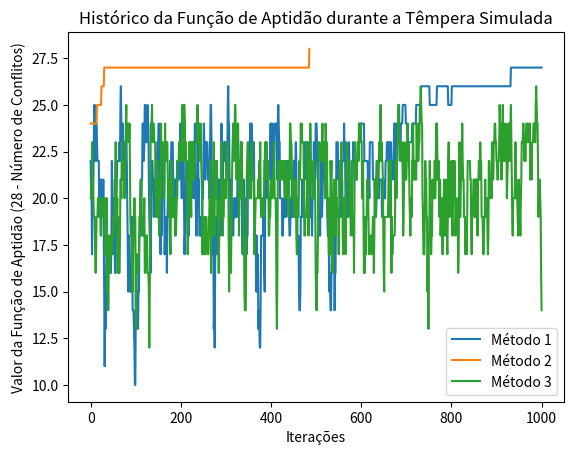

The matplotlib source for this figure:
import numpy as np
import matplotlib.pyplot as plt
import random
import math
import time

def f(board):
    """
    Função de avaliação f(x) que retorna 28 - número de conflitos em um tabuleiro.
    """
    conflitos = 0
    n = len(board)
    
    # Contar conflitos para cada par de rainhas
    for i in range(n):
        for j in range(i + 1, n):
            # Rainhas na mesma linha ou na mesma diagonal
            if board[i] == board[j] or abs(board[i] - board[j]) == abs(i - j):
                conflitos += 1
                
    # A função de aptidão é 28 menos o número de conflitos
    return 28 - conflitos

def perturba_solucao(board):
    """
    Função de perturbação controlada da solução.
    Move uma rainha aleatoriamente para uma nova linha na mesma coluna.
    """
    n = len(board)
    nova_board = board.copy()
    col = random.randint(0, n - 1)  # Seleciona uma coluna aleatória
    nova_linha = random.randint(0, n - 1)  # Nova linha para a rainha
    nova_board[col] = nova_linha
    return nova_board

def tempera_simulada(board_inicial, T0, T_final, nt, metodo, decaimento):
    """
    Algoritmo de Têmpera Simulada para resolver o Problema das 8 Rainhas.
    """
    board_atual = board_inicial
    T = T0
    conflitos_atual = f(board_atual)
    conflitos_hist = [conflitos_atual]
    
    for iteracao in range(nt):
        nova_board = perturba_solucao(board_atual)
        conflitos_novo = f(nova_board)
        delta = conflitos_novo - conflitos_atual
        
        # Aceita a nova solução com base na temperatura
        if delta > 0 or random.uniform(0, 1) < math.exp(delta / T):
            board_atual = nova_board
            conflitos_atual = conflitos_novo
        
        conflitos_hist.append(conflitos_atual)
        
        # Atualizar a temperatura de acordo com o método escolhido
        if metodo == 1:
            T = decaimento * T
        elif metodo == 2:
            T = T / (1 + decaimento * math.sqrt(T))
        elif metodo == 3:
            delta_T = (T0 - T_final) / nt
            T = T - delta_T
        
        # Print statements for debugging
        #print(f"Método {metodo}, Iteração {iteracao}, Temperatura {T:.4f}, Conflitos {conflitos_atual}")
        
        # Parar se encontramos uma solução ótima
        if conflitos_atual == 28:  # Máxima função de aptidão, nenhuma rainha se atacando. valor ótimo 
            break
    
    return board_atual, conflitos_atual, conflitos_hist

def resolver_8_rainhas(T0, T_final, nt, decaimento):
    """
    Resolver o problema das 8 rainhas utilizando Têmpera Simulada
    com três métodos de escalonamento de temperatura.
    """
    max_solucoes = 92
    solucoes = []
    
    for metodo in range(1, 4):
        print(f"Iniciando teste com método de escalonamento {metodo}...")
        solucoes_unicas = set()
        start_time = time.time()
        num_solucoes = 0
        
        while len(solucoes_unicas) < max_solucoes:
            board_inicial = np.random.randint(0, 8, size=8)
            solucao, conflitos, conflitos_hist = tempera_simulada(board_inicial, T0, T_final, nt, metodo, decaimento)
            
            # Adiciona a solução ao conjunto de soluções únicas
            solucoes_unicas.add(tuple(solucao))
            
            # Adiciona os resultados para a solução encontrada
            solucoes.append((solucao, conflitos, time.time() - start_time))
            
            num_solucoes += 1
            
            # Verifica se atingiu o número máximo de soluções
            if len(solucoes_unicas) >= max_solucoes:
                break
        
        end_time = time.time()
        tempo_execucao = end_time - start_time
        
        # Exibir resultados
        print(f"Teste com método de escalonamento {metodo}:")
        print(f"Número de soluções únicas encontradas: {len(solucoes_unicas)}")
        print(f"Tempo de execução total: {tempo_execucao:.4f} segundos")
        print(f"Número total de iterações realizadas: {num_solucoes}")
        print()
        
        # Plotar o gráfico do histórico da função de aptidão
        plt.plot(conflitos_hist, label=f'Método {metodo}')
    
    plt.xlabel('Iterações')
    plt.ylabel('Valor da Função de Aptidão (28 - Número de Conflitos)')
    plt.title('Histórico da Função de Aptidão durante a Têmpera Simulada')
    plt.legend()
    plt.show()
    
    return solucoes

# Parâmetros
T0 = 1000  # Temperatura inicial
T_final = 1  # Temperatura final
nt = 1000  # Número de iterações máximas
decaimento = 0.99  # Fator de decaimento para o escalonamento

# Resolver o problema das 8 rainhas
solucoes = resolver_8_rainhas(T0, T_final, nt, decaimento)